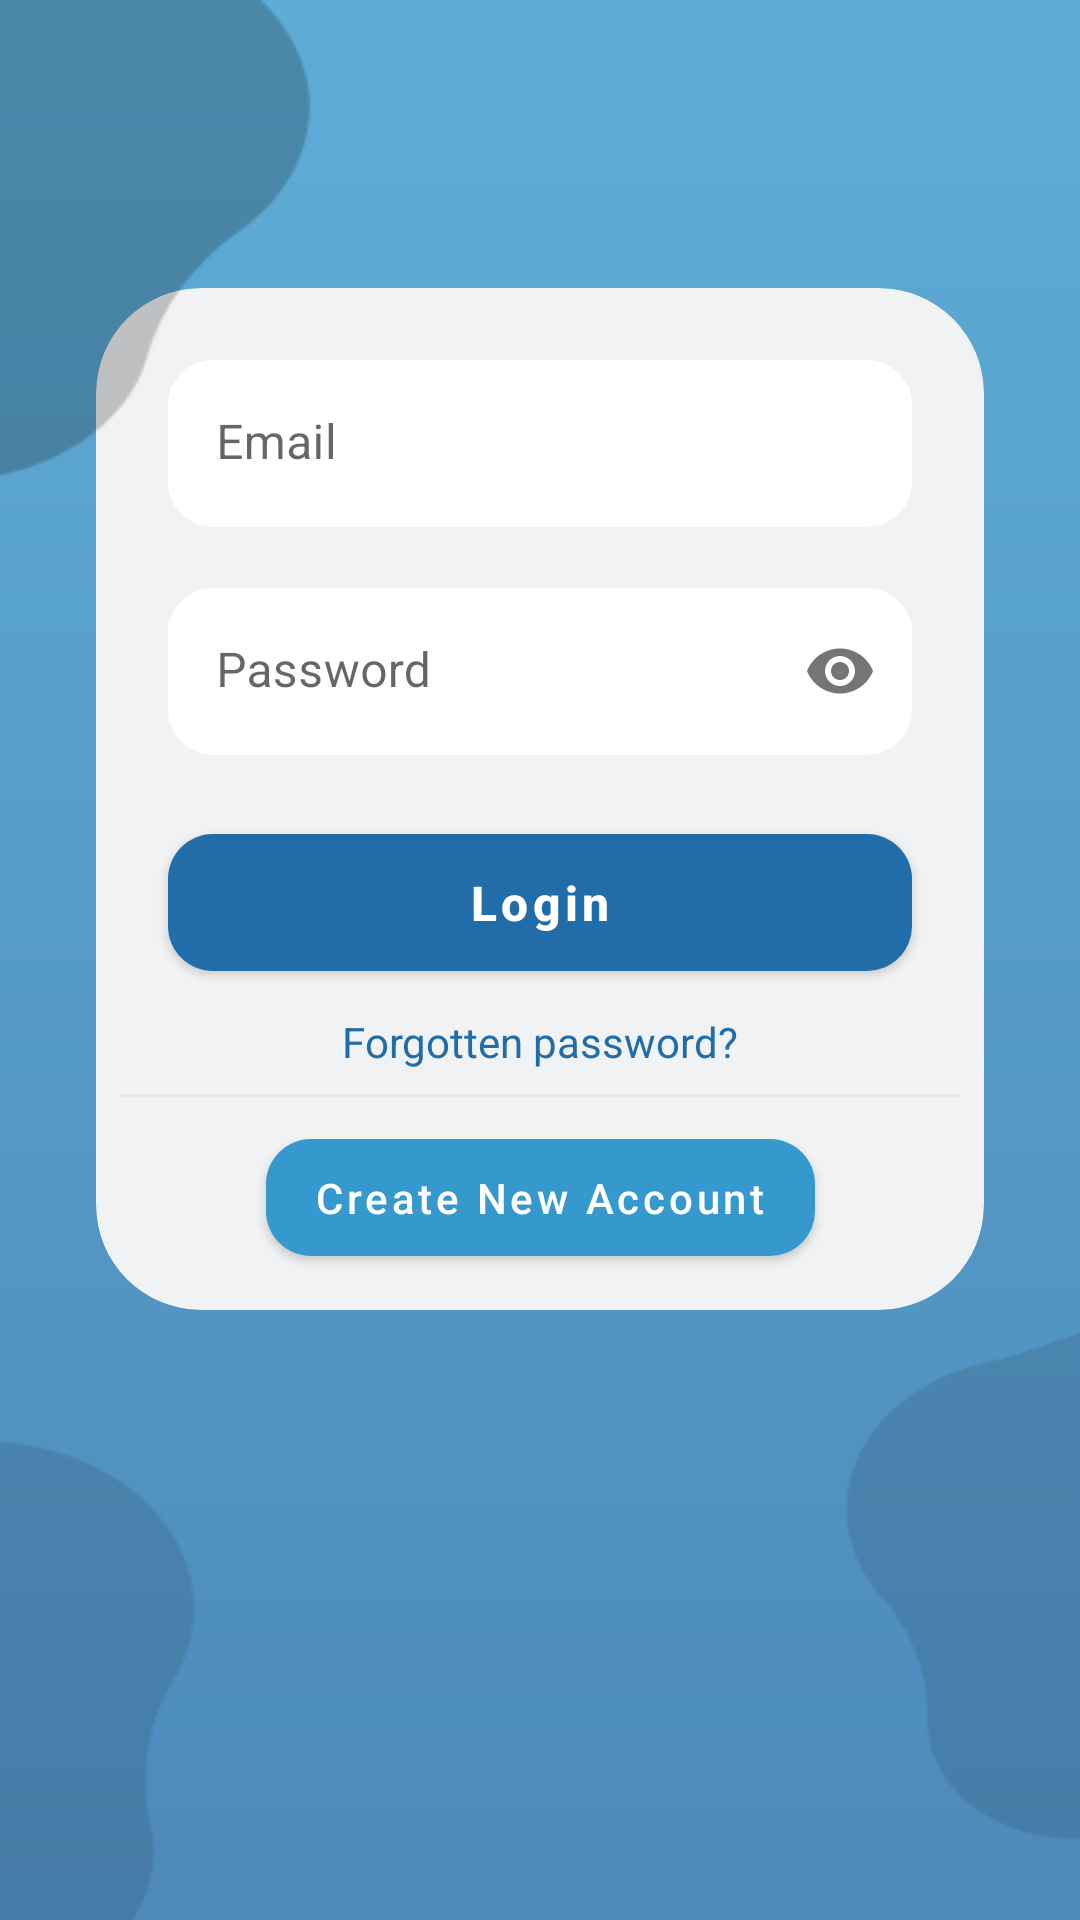

This screen was rendered from an Android layout file. Write that file and the resources it references.
<!-- AndroidManifest.xml: application theme Theme.GuideMe -->
<!-- res/layout/fragment_login.xml -->
<?xml version="1.0" encoding="utf-8"?>
<androidx.constraintlayout.widget.ConstraintLayout xmlns:android="http://schemas.android.com/apk/res/android"
    xmlns:app="http://schemas.android.com/apk/res-auto"
    xmlns:tools="http://schemas.android.com/tools"
    android:layout_width="match_parent"
    android:layout_height="match_parent"
    tools:context=".ui.fragments.auth.LoginFragment">

    <ImageView
        android:layout_width="match_parent"
        android:layout_height="match_parent"
        android:adjustViewBounds="true"
        android:alpha=".8"
        android:background="@drawable/background_gradient"
        android:scaleType="fitXY"
        app:layout_constraintBottom_toBottomOf="parent" />

    <ImageView
        android:layout_width="match_parent"
        android:layout_height="match_parent"
        android:adjustViewBounds="true"
        android:elevation="16dp"
        android:scaleType="fitXY"
        android:src="@drawable/bg2"
        app:layout_constraintBottom_toBottomOf="parent"
        app:tint="@color/black" />

    <com.google.android.material.card.MaterialCardView
        android:id="@+id/login_logo_card"
        android:layout_width="wrap_content"
        android:layout_height="wrap_content"
        android:layout_marginTop="64dp"
        app:cardBackgroundColor="@color/white"
        app:cardCornerRadius="35dp"
        app:cardElevation="8dp"
        app:layout_constraintEnd_toEndOf="parent"
        app:layout_constraintStart_toStartOf="parent"
        app:layout_constraintTop_toTopOf="parent"
        app:strokeColor="@color/white"
        app:strokeWidth="5dp">


        <ImageView
            android:id="@+id/login_logo"
            android:layout_width="wrap_content"
            android:layout_height="wrap_content"
            android:adjustViewBounds="true"
            android:elevation="2dp"
            android:maxHeight="120dp"
            android:src="@drawable/app_logo"
            android:transitionName="app_img" />

    </com.google.android.material.card.MaterialCardView>

    <com.google.android.material.card.MaterialCardView
        android:layout_width="match_parent"
        android:layout_height="wrap_content"
        android:layout_margin="32dp"
        app:cardBackgroundColor="#F1F2F3"
        app:cardCornerRadius="35dp"
        app:cardElevation="0dp"
        app:contentPadding="8dp"
        app:layout_constraintTop_toBottomOf="@id/login_logo_card">

        <androidx.constraintlayout.widget.ConstraintLayout
            android:layout_width="match_parent"
            android:layout_height="match_parent">


            <com.google.android.material.textfield.TextInputLayout
                android:id="@+id/email"
                android:layout_width="match_parent"
                android:layout_height="wrap_content"
                android:layout_marginStart="16dp"
                android:layout_marginTop="16dp"
                android:layout_marginEnd="16dp"
                android:elevation="4dp"
                app:boxBackgroundColor="@color/white"
                app:boxCornerRadiusBottomEnd="15dp"
                app:boxCornerRadiusBottomStart="15dp"
                app:boxCornerRadiusTopEnd="15dp"
                app:boxCornerRadiusTopStart="15dp"
                app:errorEnabled="true"
                app:boxStrokeWidth="0dp"
                app:layout_constraintTop_toTopOf="parent"
                app:startIconDrawable="@drawable/ic_email">

                <com.google.android.material.textfield.TextInputEditText
                    android:layout_width="match_parent"
                    android:layout_height="wrap_content"
                    android:hint="@string/email"
                    android:inputType="textEmailAddress"
                    android:textColor="#000"
                    android:textSize="16sp" />
            </com.google.android.material.textfield.TextInputLayout>

            <com.google.android.material.textfield.TextInputLayout
                android:id="@+id/password"
                android:layout_width="match_parent"
                android:layout_height="wrap_content"
                android:layout_marginStart="16dp"
                android:layout_marginEnd="16dp"
                android:elevation="4dp"
                app:boxBackgroundColor="@color/white"
                app:boxStrokeWidth="0dp"
                app:boxCornerRadiusBottomEnd="15dp"
                app:boxCornerRadiusBottomStart="15dp"
                app:boxCornerRadiusTopEnd="15dp"
                app:boxCornerRadiusTopStart="15dp"
                app:errorEnabled="true"
                app:layout_constraintTop_toBottomOf="@id/email"
                app:passwordToggleEnabled="true"
                app:startIconDrawable="@drawable/ic_password">

                <com.google.android.material.textfield.TextInputEditText
                    android:layout_width="match_parent"
                    android:layout_height="wrap_content"
                    android:hint="@string/password"
                    android:inputType="textPassword"
                    android:textColor="#000"
                    android:textSize="16sp" />
            </com.google.android.material.textfield.TextInputLayout>

            <com.google.android.material.button.MaterialButton
                android:id="@+id/login"
                android:layout_width="match_parent"
                android:layout_height="wrap_content"
                android:layout_marginHorizontal="16dp"
                android:elevation="4dp"
                android:paddingVertical="12dp"
                android:text="@string/login"
                android:textAllCaps="false"
                android:textSize="16sp"
                android:textStyle="bold"
                app:cornerRadius="15dp"
                app:elevation="4dp"
                app:layout_constraintTop_toBottomOf="@id/password" />

            <TextView
                android:id="@+id/forgotten_password"
                android:layout_width="wrap_content"
                android:layout_height="wrap_content"
                android:layout_marginTop="8dp"
                android:text="@string/forgotten_password"
                android:textColor="@color/colorPrimary"
                app:layout_constraintEnd_toEndOf="parent"
                app:layout_constraintStart_toStartOf="parent"
                app:layout_constraintTop_toBottomOf="@id/login" />

            <View
                android:id="@+id/temp_line"
                android:layout_width="match_parent"
                android:layout_height="1dp"
                android:layout_marginTop="8dp"
                android:background="@color/shimmer"
                app:layout_constraintTop_toBottomOf="@id/forgotten_password" />


            <com.google.android.material.button.MaterialButton
                android:id="@+id/sign_up"
                android:layout_width="wrap_content"
                android:layout_height="wrap_content"
                android:layout_marginHorizontal="40dp"
                android:layout_marginTop="8dp"
                android:layout_marginBottom="4dp"
                android:paddingVertical="10dp"
                android:text="@string/create_new_account"
                android:textAllCaps="false"
                app:backgroundTint="@color/colorSecondary"
                app:cornerRadius="15dp"
                app:layout_constraintBottom_toBottomOf="parent"
                app:layout_constraintEnd_toEndOf="parent"
                app:layout_constraintStart_toStartOf="parent"
                app:layout_constraintTop_toBottomOf="@id/temp_line" />


            <ProgressBar
                android:id="@+id/loading"
                android:layout_width="wrap_content"
                android:layout_height="wrap_content"
                android:layout_gravity="center"
                android:elevation="6dp"
                android:indeterminateTint="@color/white"
                android:visibility="gone"
                app:layout_constraintBottom_toBottomOf="@id/login"
                app:layout_constraintEnd_toEndOf="parent"
                app:layout_constraintStart_toStartOf="parent"
                app:layout_constraintTop_toTopOf="@id/login"
                tools:visibility="visible" />


        </androidx.constraintlayout.widget.ConstraintLayout>
    </com.google.android.material.card.MaterialCardView>

</androidx.constraintlayout.widget.ConstraintLayout>
<!-- resources referenced by this layout -->
<resources>
  <color name="black">#FF000000</color>
  <color name="colorPrimary">#216da9</color>
  <color name="colorSecondary">#3699ce</color>
  <color name="shimmer">#EEE7E7E7</color>
  <color name="white">#FFFFFFFF</color>
  <!-- drawable background_gradient (drawable) -->
  <?xml version="1.0" encoding="utf-8"?>
  <shape xmlns:android="http://schemas.android.com/apk/res/android">
  
  
      <gradient
          android:angle="270"
          android:endColor="@color/colorPrimary"
          android:startColor="@color/colorSecondary" />
  
  </shape>
  <!-- drawable bg2: png bitmap (drawable, 4992 bytes) -->
  <string name="create_new_account">Create New Account</string>
  <string name="email">Email</string>
  <string name="forgotten_password">Forgotten password?</string>
  <string name="login">Login</string>
  <string name="password">Password</string>
  <style name="Theme.GuideMe" parent="Base.Theme.GuideMe" />
  <style name="Base.Theme.GuideMe" parent="Theme.MaterialComponents.DayNight.NoActionBar">
          
          <item name="colorPrimary">@color/colorPrimary</item>
          <item name="colorPrimaryVariant">@color/colorPrimaryVariant</item>
          <item name="colorOnPrimary">@color/white</item>
          
          <item name="colorSecondary">@color/colorSecondary</item>
          <item name="colorSecondaryVariant">@color/colorSecondary</item>
          <item name="colorOnSecondary">@color/black</item>
          
          <item name="android:statusBarColor">@android:color/transparent</item>
          
  
      </style>
  <color name="colorPrimaryVariant">#005090</color>
</resources>
